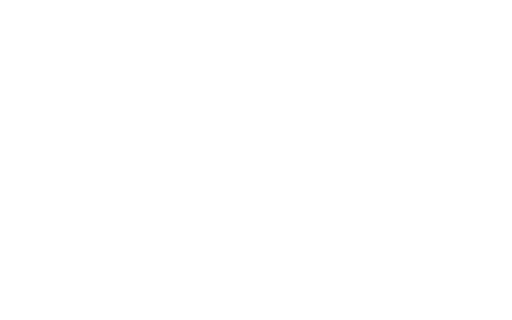
t = 0.00 s
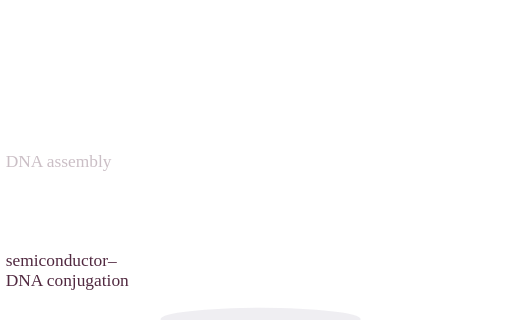
t = 1.65 s
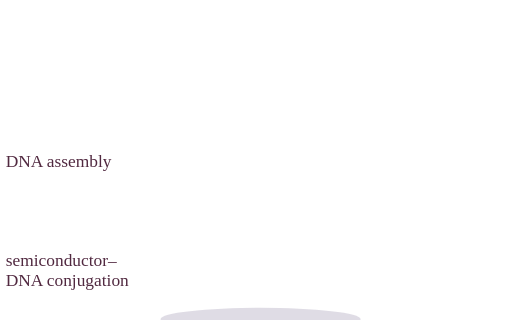
t = 3.36 s
t = 5.00 s: frame unchanged from t = 3.36 s, image omitted
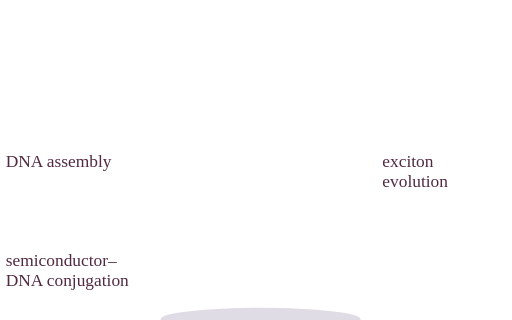
t = 5.55 s
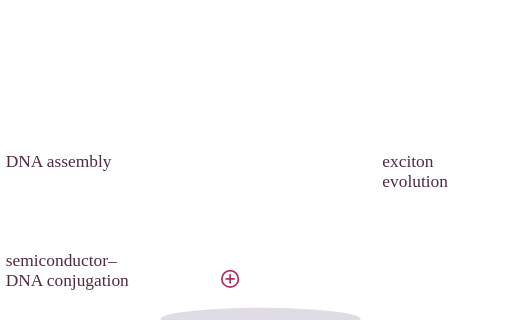
t = 8.40 s

The animated SVG that drew these frames (rendered in a browser with its animation timeline set to each time). Animation: 20 SMIL elements (animate=14,animateTransform=6); one cycle of 8.40 s.

<svg class="pah-card-svg" xmlns="http://www.w3.org/2000/svg" fill="none" viewBox="1 -389.6 1177 735.9" role="img" aria-labelledby="pahCardTitle pahCardDesc"><title id="pahCardTitle">Photoexcitation, energy transfer and charge transfer in a DNA-assembled stack of chromophores</title>
  <desc id="pahCardDesc">The position of each chromophore in the stack is encoded by DNA. A photon is absorbed by the top chromophore, oPDI (an ortho-arylated perylene diimide). The excited state then moves by energy transfer down through three pPDI (phenoxy-functionalised perylene diimide) layers, and charge transfer follows onto the neighbouring porphyrin at the bottom.</desc>
  <defs>
        <!-- PAH 1: Por (Porphyrin - star shape) -->
        <g id="pah-por">
          <path fill="var(--pah-por)" stroke="var(--pah-por-edge)" stroke-width="2" 
                d="M293.62,-6.97l28.51-35.02-30.85-33.16-40.43,10.54-32.54-17.35-41.22,11.45-35.02-20.44-44.32,28.82,7.75,31.61-26.65,35.02,8.06,32.23-26.34,33.78,27.79,34.4,44.41-11.76,32.34,19.3,41.11-10.33,36.26,19.52,45.98-28.82-11.05-34.71,26.15-30.06-9.94-35.02ZM267.07,48.92l-47.11,3.25-18.28,39.26-32.92,9.39-26.28-19.05,2.17-35.95-41.29-13.64-6.03-25.58,21.38-27.1,42.04-2.38,19.83-34.85,33.78-9.9,25.1,16.13-1.55,39.67,40.91,10.23,9.62,27.58-21.4,22.93Z"/>
        </g>
  
        <!-- PAH 2: pPDI layer 1 (white polygon) -->
        <g id="pah-ppdi-1">
          <polygon fill="var(--pah-edge)" stroke="var(--pah-edge)" stroke-width="2" 
                   points="1,-130.38 1,-176.31 40.08,-199.76 40.31,-239.37 83.52,-265.48 119.71,-244.85 165.04,-272.54 164.91,-312.48 215.58,-341.73 251.78,-321.1 300.79,-349.4 337.62,-328.24 337.61,-281.64 299.64,-258.87 299.74,-217.22 252.01,-188.95 215.04,-210.02 174.22,-186.45 174.1,-143.97 127.5,-117.07 90.53,-138.14 39.32,-108.57 1,-130.38"/>
          <polygon fill="var(--pah-face)" stroke="var(--pah-edge)" stroke-width="2" 
                   points="1,-134.26 1,-180.19 40.08,-203.64 40.31,-243.24 83.52,-269.36 119.71,-248.73 165.04,-276.42 164.91,-316.35 215.58,-345.61 251.78,-324.98 300.79,-353.28 337.62,-332.12 337.61,-285.52 299.64,-262.74 299.74,-221.09 252.01,-192.83 215.04,-213.9 174.22,-190.33 174.1,-147.84 127.5,-120.94 90.53,-142.01 39.32,-112.44 1,-134.26"/>
        </g>
  
        <!-- PAH 3: pPDI layer 2 (white polygon) -->
        <g id="pah-ppdi-2">
          <polygon fill="var(--pah-edge)" stroke="var(--pah-edge)" stroke-width="2" 
                   points="1,-392.8 1,-438.74 40.08,-462.18 40.31,-501.79 83.52,-527.91 119.71,-507.28 165.04,-534.96 164.91,-574.9 215.58,-604.16 251.78,-583.53 300.79,-611.82 337.62,-590.67 337.61,-544.07 299.64,-521.29 299.74,-479.64 252.01,-451.38 215.04,-472.45 174.22,-448.88 174.1,-406.39 127.5,-379.49 90.53,-400.56 39.32,-371 1,-392.8"/>
          <polygon fill="var(--pah-face)" stroke="var(--pah-edge)" stroke-width="2" 
                   points="1,-396.68 1,-442.62 40.08,-466.06 40.31,-505.67 83.52,-531.78 119.71,-511.15 165.04,-538.84 164.91,-578.78 215.58,-608.03 251.78,-587.4 300.79,-615.7 337.62,-594.54 337.61,-547.95 299.64,-525.17 299.74,-483.52 252.01,-455.25 215.04,-476.32 174.22,-452.75 174.1,-410.27 127.5,-383.37 90.53,-404.44 39.32,-374.87 1,-396.68"/>
        </g>
  
        <!-- PAH 4: pPDI layer 3 (white polygon) -->
        <g id="pah-ppdi-3">
          <polygon fill="var(--pah-edge)" stroke="var(--pah-edge)" stroke-width="2" 
                   points="1,-654.66 1,-700.59 40.08,-724.04 40.31,-763.65 83.52,-789.76 119.71,-769.13 165.04,-796.82 164.91,-836.76 215.58,-866.01 251.78,-845.38 300.79,-873.68 337.62,-852.52 337.61,-805.92 299.64,-783.14 299.74,-741.5 252.01,-713.23 215.04,-734.3 174.22,-710.73 174.1,-668.25 127.5,-641.34 90.53,-662.41 39.32,-632.84 1,-654.66"/>
          <polygon fill="var(--pah-face)" stroke="var(--pah-edge)" stroke-width="2" 
                   points="1,-658.54 1,-704.47 40.08,-727.91 40.31,-767.52 83.52,-793.64 119.71,-773.01 165.04,-800.69 164.91,-840.63 215.58,-869.89 251.78,-849.26 300.79,-877.56 337.62,-856.4 337.61,-809.8 299.64,-787.02 299.74,-745.37 252.01,-717.11 215.04,-738.18 174.22,-714.61 174.1,-672.12 127.5,-645.22 90.53,-666.29 39.32,-636.72 1,-658.54"/>
        </g>
  
        <!-- PAH 5: oPDI with hatching pattern -->
        <clipPath id="pah-opdi-clip">
          <polygon points="1,-920.82 1,-966.76 40.08,-990.2 40.31,-1029.81 83.52,-1055.93 119.71,-1035.3 165.04,-1062.98 164.91,-1102.92 215.58,-1132.18 251.78,-1111.55 300.79,-1139.85 337.62,-1118.69 337.61,-1072.09 299.64,-1049.31 299.74,-1007.66 252.01,-979.4 215.04,-1000.47 174.22,-976.9 174.1,-934.41 127.5,-907.51 90.53,-928.58 39.32,-899.01 1,-920.82"/>
        </clipPath>
        <g id="pah-opdi">
          <polygon fill="var(--pah-edge)" stroke="var(--pah-edge)" stroke-width="2" 
                   points="1,-920.82 1,-966.76 40.08,-990.2 40.31,-1029.81 83.52,-1055.93 119.71,-1035.3 165.04,-1062.98 164.91,-1102.92 215.58,-1132.18 251.78,-1111.55 300.79,-1139.85 337.62,-1118.69 337.61,-1072.09 299.64,-1049.31 299.74,-1007.66 252.01,-979.4 215.04,-1000.47 174.22,-976.9 174.1,-934.41 127.5,-907.51 90.53,-928.58 39.32,-899.01 1,-920.82"/>
          <polygon fill="var(--pah-face-o)" stroke="var(--pah-edge)" stroke-width="2" 
                   points="1,-924.82 1,-970.76 40.08,-994.2 40.31,-1033.81 83.52,-1059.93 119.71,-1039.3 165.04,-1066.98 164.91,-1106.92 215.58,-1136.18 251.78,-1115.55 300.79,-1143.85 337.62,-1122.69 337.61,-1076.09 299.64,-1053.31 299.74,-1011.66 252.01,-983.4 215.04,-1004.47 174.22,-980.9 174.1,-938.41 127.5,-911.51 90.53,-932.58 39.32,-903.01 1,-924.82"/>
          <g clip-path="url(#pah-opdi-clip)" stroke="var(--pah-hatch)" stroke-width="4.85" stroke-linecap="round">
            <line x1="415.83" y1="-1088.98" x2="151.05" y2="-1241.85"/>
            <line x1="400.83" y1="-1062.99" x2="136.05" y2="-1215.86"/>
            <line x1="385.82" y1="-1037" x2="121.04" y2="-1189.87"/>
            <line x1="370.82" y1="-1011.01" x2="106.04" y2="-1163.88"/>
            <line x1="355.81" y1="-985.02" x2="91.03" y2="-1137.89"/>
            <line x1="340.81" y1="-959.03" x2="76.03" y2="-1111.91"/>
            <line x1="325.8" y1="-933.04" x2="61.02" y2="-1085.92"/>
            <line x1="310.8" y1="-907.05" x2="46.02" y2="-1059.93"/>
            <line x1="235.77" y1="-777.11" x2="-29.01" y2="-929.98"/>
            <line x1="220.77" y1="-751.12" x2="-44.02" y2="-903.99"/>
            <line x1="205.76" y1="-725.13" x2="-59.02" y2="-878"/>
            <line x1="190.76" y1="-699.14" x2="-74.03" y2="-852.01"/>
            <line x1="295.79" y1="-881.07" x2="31.01" y2="-1033.94"/>
            <line x1="280.79" y1="-855.08" x2="16.01" y2="-1007.95"/>
            <line x1="265.78" y1="-829.09" x2="1" y2="-981.96"/>
            <line x1="250.78" y1="-803.1" x2="-14.01" y2="-955.97"/>
          </g>
        </g>
      </defs>

  <ellipse cx="600" cy="344.3" rx="230" ry="26" fill="#3a2a5c" opacity="0">
    <animate attributeName="opacity" values="0;0.16" begin="1.2s" dur="0.9s" fill="freeze"/>
  </ellipse>
  <!-- LAYERS: each shape is re-centred on its own middle, then placed at (CX, y). Painted bottom to top.
       Final centres: CX=600, y = -200, -100, 0, 100, 200 (pitch 100). Glow overlays sit inside each layer so layers in front hide them correctly. -->
  <g transform="translate(600,44)"><!-- Por -->
    <animateTransform attributeName="transform" type="translate" begin="1s" dur="1s" fill="freeze"
      values="600,44; 600,200" calcMode="spline" keyTimes="0;1" keySplines="0.25 0.1 0.25 1"/>
    <g transform="translate(-191.3,-15.3)">
      <use href="#pah-por"/>
    </g>
  </g>
  <g transform="translate(600,22)"><!-- pPDI -->
    <animateTransform attributeName="transform" type="translate" begin="1s" dur="1s" fill="freeze"
      values="600,22; 600,100" calcMode="spline" keyTimes="0;1" keySplines="0.25 0.1 0.25 1"/>
    <g transform="translate(-169.3,229)">
      <use href="#pah-ppdi-1"/>
      <polygon points="1,-134.3 1,-180.2 40.1,-203.6 40.3,-243.2 83.5,-269.4 119.7,-248.7 165,-276.4 164.9,-316.4 215.6,-345.6 251.8,-325 300.8,-353.3 337.6,-332.1 337.6,-285.5 299.6,-262.7 299.7,-221.1 252,-192.8 215,-213.9 174.2,-190.3 174.1,-147.8 127.5,-120.9 90.5,-142 39.3,-112.4 1,-134.3" fill="var(--honeycomb-bullet-active-energy)" opacity="0" stroke="none">
        <animate attributeName="opacity" values="0;0.8;0.8;0" keyTimes="0.000;0.214;0.643;1.000" begin="6s" dur="1.4s" fill="freeze"/>
      </polygon>
    </g>
  </g>
  <g transform="translate(600,0)"><!-- pPDI -->
    <g transform="translate(-169.3,491.4)">
      <use href="#pah-ppdi-2"/>
      <polygon points="1,-396.7 1,-442.6 40.1,-466.1 40.3,-505.7 83.5,-531.8 119.7,-511.1 165,-538.8 164.9,-578.8 215.6,-608 251.8,-587.4 300.8,-615.7 337.6,-594.5 337.6,-548 299.6,-525.2 299.7,-483.5 252,-455.2 215,-476.3 174.2,-452.8 174.1,-410.3 127.5,-383.4 90.5,-404.4 39.3,-374.9 1,-396.7" fill="var(--honeycomb-bullet-active-energy)" opacity="0" stroke="none">
        <animate attributeName="opacity" values="0;0.8;0.8;0" keyTimes="0.000;0.250;0.750;1.000" begin="5.1s" dur="1.2s" fill="freeze"/>
      </polygon>
    </g>
  </g>
  <g transform="translate(600,-22)"><!-- pPDI -->
    <animateTransform attributeName="transform" type="translate" begin="1s" dur="1s" fill="freeze"
      values="600,-22; 600,-100" calcMode="spline" keyTimes="0;1" keySplines="0.25 0.1 0.25 1"/>
    <g transform="translate(-169.3,753.3)">
      <use href="#pah-ppdi-3"/>
      <polygon points="1,-658.5 1,-704.5 40.1,-727.9 40.3,-767.5 83.5,-793.6 119.7,-773 165,-800.7 164.9,-840.6 215.6,-869.9 251.8,-849.3 300.8,-877.6 337.6,-856.4 337.6,-809.8 299.6,-787 299.7,-745.4 252,-717.1 215,-738.2 174.2,-714.6 174.1,-672.1 127.5,-645.2 90.5,-666.3 39.3,-636.7 1,-658.5" fill="var(--honeycomb-bullet-active-energy)" opacity="0" stroke="none">
        <animate attributeName="opacity" values="0;0.8;0.8;0" keyTimes="0.000;0.250;0.750;1.000" begin="4.2s" dur="1.2s" fill="freeze"/>
      </polygon>
    </g>
  </g>
  <g transform="translate(600,-44)"><!-- oPDI -->
    <animateTransform attributeName="transform" type="translate" begin="1s" dur="1s" fill="freeze"
      values="600,-44; 600,-200" calcMode="spline" keyTimes="0;1" keySplines="0.25 0.1 0.25 1"/>
    <g transform="translate(-169.3,1019.4)">
      <use href="#pah-opdi"/>
      <polygon points="1,-924.8 1,-970.8 40.1,-994.2 40.3,-1033.8 83.5,-1059.9 119.7,-1039.3 165,-1067 164.9,-1106.9 215.6,-1136.2 251.8,-1115.5 300.8,-1143.8 337.6,-1122.7 337.6,-1076.1 299.6,-1053.3 299.7,-1011.7 252,-983.4 215,-1004.5 174.2,-980.9 174.1,-938.4 127.5,-911.5 90.5,-932.6 39.3,-903 1,-924.8" fill="var(--honeycomb-bullet-active-photon)" opacity="0" stroke="none">
        <animate attributeName="opacity" values="0;0.8;0.8;0" keyTimes="0.000;0.250;0.750;1.000" begin="3.3s" dur="1.2s" fill="freeze"/>
      </polygon>
    </g>
  </g>

  <!-- LABELS -->

  <!-- 3.5 A: same feature on the top two layers -->
  <g opacity="0" display="none">
    <animate attributeName="opacity" values="0;1" begin="2.2s" dur="0.5s" fill="freeze"/>
    <line x1="780.3" y1="-276" x2="902.3" y2="-276" stroke="var(--pah-line)" stroke-width="2" stroke-dasharray="6 6"/>
    <line x1="780.3" y1="-176" x2="902.3" y2="-176" stroke="var(--pah-line)" stroke-width="2" stroke-dasharray="6 6"/>
    <line x1="888.3" y1="-276" x2="888.3" y2="-176" stroke="var(--pah-line)" stroke-width="2"/>
    <path d="M 888.3 -276 L 882.3 -262 L 894.3 -262 Z" fill="var(--pah-line)"/>
    <path d="M 888.3 -176 L 882.3 -190 L 894.3 -190 Z" fill="var(--pah-line)"/>
    <text x="922.3" y="-218" class="pah-dim" aria-hidden="true" style="font-size:40px;fill:#512940">3.5 Å</text>
  </g>

  <!-- PHOTON (photon-absorbed colour) -->
  <g opacity="0">
    <animate attributeName="opacity" values="0;1;1;0" keyTimes="0;0.15;0.6;1" begin="2.8s" dur="0.8s" fill="freeze"/>
    <animateTransform attributeName="transform" type="translate" values="-33.5,-21.8; 0,0" keyTimes="0;1" begin="2.8s" dur="0.5s" fill="freeze" calcMode="spline" keySplines="0.25 0.1 0.25 1"/>
    <g transform="translate(374.2,-319.6) rotate(33)">
      <path d="M0 0 q10 -13 20 0 t20 0 t20 0 t20 0 t20 0 t20 0 t20 0" stroke="var(--honeycomb-bullet-active-photon)" stroke-width="5" stroke-linecap="round" stroke-linejoin="round"/>
      <path d="M134 -11 L150 0 L134 11 Z" fill="var(--honeycomb-bullet-active-photon)"/>
    </g>
  </g>

  <!-- CHARGE TRANSFER (charge-transfer colour): electron slides from the porphyrin onto the neighbouring pPDI, leaving a hole -->
  <g transform="translate(530,251.8)" opacity="0">
    <animateTransform attributeName="transform" type="translate" values="530,251.8; 530,145.9" begin="6.9s" dur="0.6s" fill="freeze" calcMode="spline" keyTimes="0;1" keySplines="0.4 0 0.2 1"/>
    <animate attributeName="opacity" values="0;1" begin="6.9s" dur="0.15s" fill="freeze"/>
    <circle r="19" fill="var(--honeycomb-bullet-active-electron)" stroke="var(--pah-face)" stroke-width="4"/><line x1="-9" y1="0" x2="9" y2="0" stroke="var(--pah-face)" stroke-width="4" stroke-linecap="round"/>
  </g>
  <g transform="translate(530,251.8)" opacity="0">
    <animate attributeName="opacity" values="0;1" begin="7.2s" dur="0.3s" fill="freeze"/>
    <circle r="19" fill="var(--pah-face)" stroke="#b22d64" stroke-width="4"/><line x1="-9" y1="0" x2="9" y2="0" stroke="#b22d64" stroke-width="4" stroke-linecap="round"/><line x1="0" y1="-9" x2="0" y2="9" stroke="#b22d64" stroke-width="4" stroke-linecap="round"/>
  </g>
  <circle cx="530" cy="251.8" r="19" fill="none" stroke="#b22d64" stroke-width="3" opacity="0">
    <animate attributeName="r" values="19;49.4" begin="7.5s" dur="0.9s" fill="freeze"/>
    <animate attributeName="opacity" values="0.7;0" begin="7.5s" dur="0.9s" fill="freeze"/>
  </circle>
  <g opacity="0"><animate attributeName="opacity" values="0;1" begin="0.3s" dur="0.5s" fill="freeze"/><text class="pah-label" aria-hidden="true" style="font-size:40px;fill:#512940"><tspan x="14" y="222">semiconductor–</tspan><tspan x="14" y="268">DNA conjugation</tspan></text></g>
  <g opacity="0"><animate attributeName="opacity" values="0;1" begin="1.5s" dur="0.5s" fill="freeze"/><text class="pah-label" aria-hidden="true" style="font-size:40px;fill:#512940"><tspan x="14" y="-6">DNA assembly</tspan></text></g>
  <g opacity="0"><animate attributeName="opacity" values="0;1" begin="5.0s" dur="0.5s" fill="freeze"/><text class="pah-label" aria-hidden="true" style="font-size:40px;fill:#512940"><tspan x="880" y="-6">exciton</tspan><tspan x="880" y="40">evolution</tspan></text></g>
</svg>
